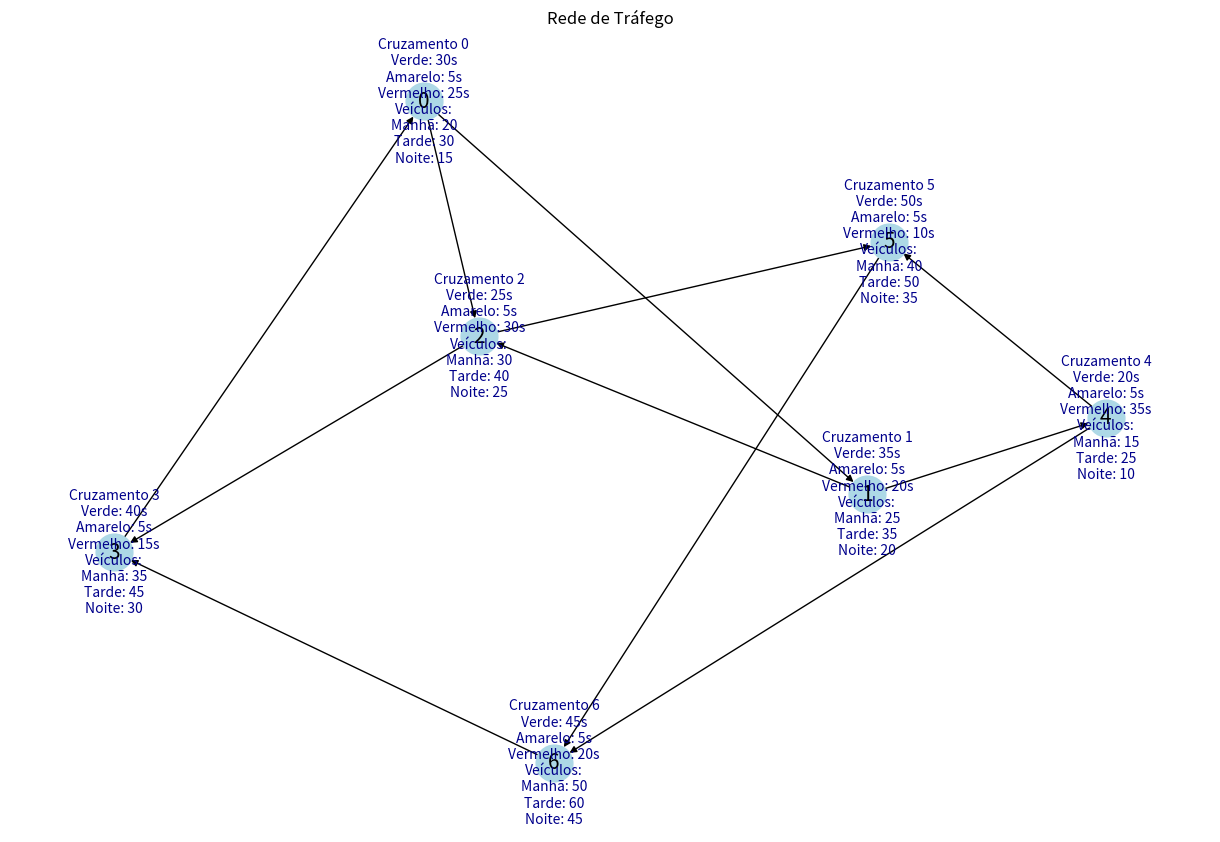

Generate this figure with matplotlib:
 # Passo 1: Definição do Escopo e Objetivos
# Objetivos:

# Minimizar o tempo de espera dos veículos nos cruzamentos.
# Reduzir congestionamentos.
# Melhorar a eficiência do sistema de tráfego.

#Comando e bibliotecas a serem usadas:

# Vamos instalar as bibliotecas essenciais que utilizaremos ao longo do projeto. 
# Isso inclui numpy para manipulação de dados numéricos, pandas para análise de dados,
# networkx para manipulação de grafos, e matplotlib para visualização.
# pip install numpy pandas networkx matplotlib
# 
#importando as bibliotecas necessárias:
# Copiar código
# import numpy as np
# import pandas as pd
# import networkx as nx
# import matplotlib.pyplot as plt

# abaixo estamos importando as bibliotecas a serem utilizadas, import *nome da biblioteca* as *Apelido* (normalmente damos certo apelidos por convenção)
import numpy as np
import pandas as pd
import networkx as nx
import matplotlib.pyplot as plt


#representação de uma rede de tráfego com grafos, cada nó representa um cruzamento e cada aresta representa uma rua
#aqui usaremos a biblioteca de grafos networkx
#criação de uma variavel que será o grafo dirigo, por que grafo dirigido? pois ele permite simular fluxo de veículos em ruas e cruzamentos em direções especificas

# Criação de um grafo dirigido utilizando um comando da biblioteca
G = nx.DiGraph()


#Criação dos nós, cada um representa um cruzamento, cada nó é identificado por algum rotulo unico
# Lista de cruzamentos (nós)
# Lista de cruzamentos (nós) e suas informações adicionais
cruzamentos_info = {
    '0': {'nome': 'Cruzamento 0', 'tempo_verde': 30, 'tempo_amarelo': 5, 'tempo_vermelho': 25, 'numero_veiculos': {'manha': 20, 'tarde': 30, 'noite': 15}},
    '1': {'nome': 'Cruzamento 1', 'tempo_verde': 35, 'tempo_amarelo': 5, 'tempo_vermelho': 20, 'numero_veiculos': {'manha': 25, 'tarde': 35, 'noite': 20}},
    '2': {'nome': 'Cruzamento 2', 'tempo_verde': 25, 'tempo_amarelo': 5, 'tempo_vermelho': 30, 'numero_veiculos': {'manha': 30, 'tarde': 40, 'noite': 25}},
    '3': {'nome': 'Cruzamento 3', 'tempo_verde': 40, 'tempo_amarelo': 5, 'tempo_vermelho': 15, 'numero_veiculos': {'manha': 35, 'tarde': 45, 'noite': 30}},
    '4': {'nome': 'Cruzamento 4', 'tempo_verde': 20, 'tempo_amarelo': 5, 'tempo_vermelho': 35, 'numero_veiculos': {'manha': 15, 'tarde': 25, 'noite': 10}},
    '5': {'nome': 'Cruzamento 5', 'tempo_verde': 50, 'tempo_amarelo': 5, 'tempo_vermelho': 10, 'numero_veiculos': {'manha': 40, 'tarde': 50, 'noite': 35}},
    '6': {'nome': 'Cruzamento 6', 'tempo_verde': 45, 'tempo_amarelo': 5, 'tempo_vermelho': 20, 'numero_veiculos': {'manha': 50, 'tarde': 60, 'noite': 45}}
}



# Adicionando nós ao grafo utilizando um comando da bilioteca 
for cruzamento, info in cruzamentos_info.items():
    G.add_node(cruzamento, **info)
#As arestas representam as ruas entre os cruzamentos, os pesos são os segundos das arestas
# Lista de arestas com tempos de viagem em segundos

# nó de origem, nó de destino, peso/segundos respectivamente
ruas = [
    ('0', '1', 5),
    ('1', '2', 10),
    ('2', '3', 7),
    ('3', '0', 8),
    ('0', '2', 12),
    ('1', '4', 15),
    ('4', '5', 10),
    ('5', '6', 5),
    ('6', '3', 20),
    ('2', '5', 14),
    ('4', '6', 8)
]

# Adicionando arestas ao grafo utilizando um comando da bilioteca 
G.add_weighted_edges_from(ruas)


# Verificação dos Caminhos Mínimos 
#O objetivo dessa verificação é assegurar que cada aresta 
#direta entre dois nós no grafo tem um peso que corresponde ao
#caminho mais curto possível entre esses nós, de acordo com o 
#algoritmo de Dijkstra

#Inicialização da Verificação:
is_minimal = True
#Iniciamos assumindo que o grafo está em caminho mínimo (is_minimal = True)
for u, v, weight in G.edges(data='weight'):
#Iteramos sobre todas as arestas do grafo. Para cada aresta, u é o nó de origem, 
#v é o nó de destino, e weight é o peso da aresta.
    shortest_path_length = nx.dijkstra_path_length(G, u, v)
#Calculamos o comprimento do caminho mínimo entre u e v usando o algoritmo de Dijkstra com 
#a função nx.dijkstra_path_length. Esta função retorna o comprimento do caminho mais curto entre u e v no grafo G.
    if weight != shortest_path_length:
        is_minimal = False
        break
#Comparamos o peso da aresta (weight) com o comprimento do caminho mínimo (shortest_path_length). 
#Se eles não são iguais, isso significa que o peso da aresta não representa o caminho mais curto possível entre u e v. Nesse caso, 
#definimos is_minimal como False e saímos do loop (break).
print("O grafo está em caminho mínimo?", is_minimal)

# variavel de Layout do grafo para uma visualização mais clara utilizando a biblioteca matplotlib.pyplo
# nx.spring_layout(G) gera um layout onde as posições dos nós são calculadas com base em um algoritmo de força.
layout = nx.spring_layout(G)



# essa variavel da biblioteca desenha os nós e as arestas do grafo.
# G é o grafo que queremos desenhar, layout é o nome das posições dos nós no gráfico.
# with_labels=True: Exibe os rótulos dos nós (nomes dos cruzamentos) no gráfico.
# node_size=700: Define o tamanho dos nós. Um valor maior resulta em nós maiores.
# node_color='lightblue': Define a cor dos nós. Aqui, os nós são coloridos em azul claro.
# font_size=15: Define o tamanho da fonte dos rótulos dos nós.
# font_color='black': Define a cor da fonte dos rótulos dos nós.
plt.figure(figsize=(12, 8))
nx.draw(G, layout, with_labels=True, node_size=700, node_color='lightblue', font_size=15, font_color='black')

# G: O grafo cujas arestas queremos rotular.
# layout: As posições dos nós no gráfico, devem ser as mesmas 
#utilizadas em nx.draw() para garantir que os rótulos das arestas sejam desenhados nos lugares corretos.
# edge_labels=labels: Um dicionário de rótulos para as arestas. O dicionário labels é criado pelo comando nx.get_edge_attributes(G, 'weight'),
#que retorna um dicionário onde as chaves são tuplas representando as arestas e os valores são os pesos dessas arestas.


#Adicionando rótulos com informações dos nós
node_labels = {node: f"{data['nome']}\nVerde: {data['tempo_verde']}s\nAmarelo: {data['tempo_amarelo']}s\nVermelho: {data['tempo_vermelho']}s\nVeículos:\nManhã: {data['numero_veiculos']['manha']}\nTarde: {data['numero_veiculos']['tarde']}\nNoite: {data['numero_veiculos']['noite']}" for node, data in G.nodes(data=True)}
nx.draw_networkx_labels(G, layout, labels=node_labels, font_size=10, font_color='darkblue')

# Título do gráfico
plt.title("Rede de Tráfego")
#comando para mostrar o grafo
plt.show()
